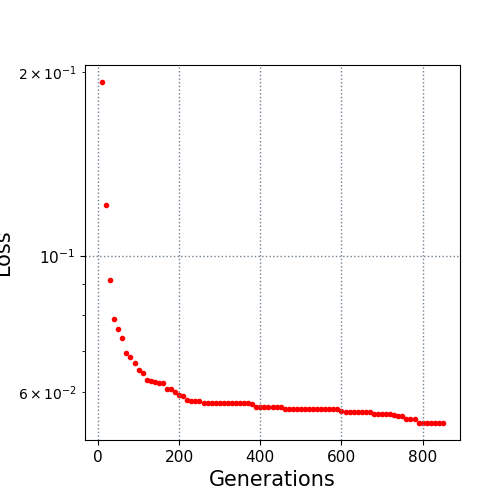

Data behind this chart, as committed beside it:
10.0, 0.192435
20.0, 0.1213
30.0, 0.09127
40.0, 0.07878
50.0, 0.07611
60.0, 0.07339
70.0, 0.06945
80.0, 0.06835
90.0, 0.06673
100.0, 0.06518
110.0, 0.06438
120.0, 0.06281
130.0, 0.06236
140.0, 0.06232
150.0, 0.06211
160.0, 0.06199
170.0, 0.06062
180.0, 0.06062
190.0, 0.05991
200.0, 0.0592
210.0, 0.05912
220.0, 0.05814
230.0, 0.058
240.0, 0.05788
250.0, 0.05788
260.0, 0.05751
270.0, 0.05743
280.0, 0.05743
290.0, 0.05743
300.0, 0.05743
310.0, 0.05741
320.0, 0.05741
330.0, 0.05741
340.0, 0.05741
350.0, 0.05741
360.0, 0.05741
370.0, 0.05741
380.0, 0.05729
390.0, 0.05674
400.0, 0.05674
410.0, 0.05674
420.0, 0.05674
430.0, 0.05674
440.0, 0.05674
450.0, 0.05674
460.0, 0.05628
470.0, 0.05628
480.0, 0.05628
490.0, 0.05628
500.0, 0.05628
510.0, 0.05628
520.0, 0.05628
530.0, 0.05628
540.0, 0.05628
550.0, 0.05628
560.0, 0.05628
570.0, 0.05628
580.0, 0.05628
590.0, 0.05618
600.0, 0.05583
610.0, 0.05564
... 24 more rows
